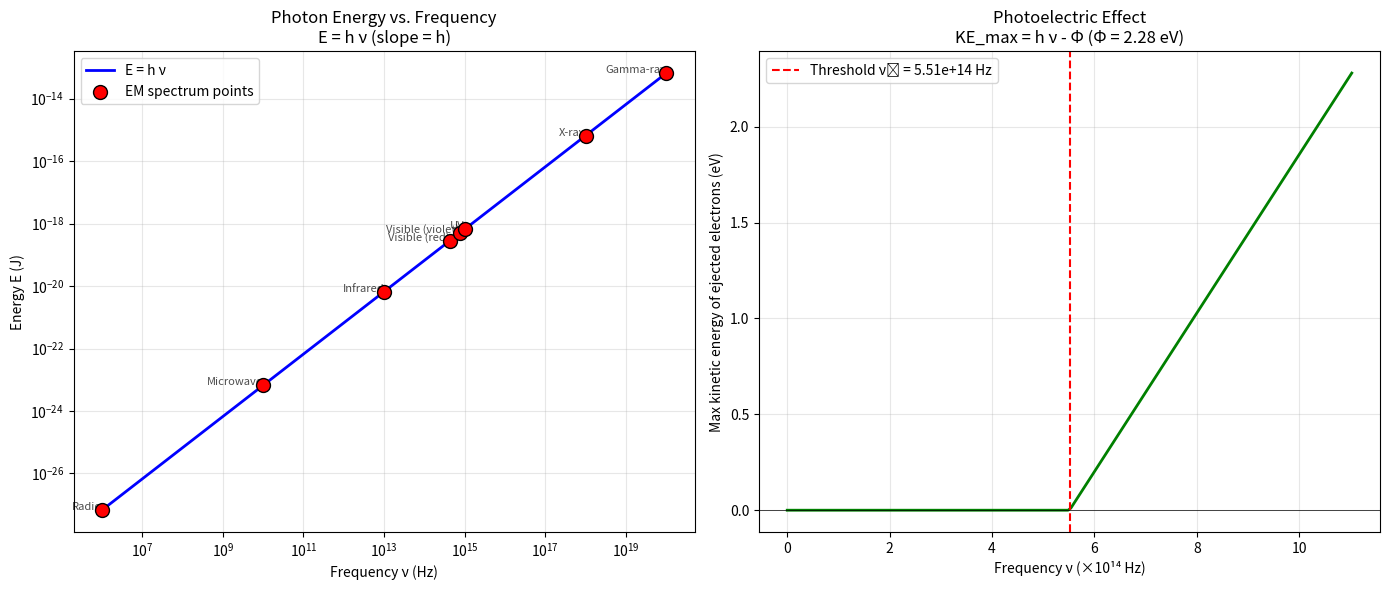

Write Python code to recreate this figure.
"""
Planck's Constant h

Planck's constant is a fundamental physical constant that relates the energy
of a photon to its frequency:

    E = h ν

Value: h = 6.62607015 × 10⁻³⁴ J·s (exact, by definition since 2019)

It appears in:
- Quantum mechanics (Schrödinger equation, uncertainty principle)
- Photoelectric effect
- Compton scattering
- De Broglie wavelength

Demonstration:
- Calculate photon energies for different frequencies (radio to gamma rays).
- Show the photoelectric effect energy relationship.
- Plot energy vs. frequency (linear with slope h).
"""

import numpy as np
import matplotlib.pyplot as plt

H = 6.62607015e-34  # J·s
C = 2.99792458e8    # m/s
EV = 1.602176634e-19  # J per eV


def photon_energy(frequency):
    """E = h ν in Joules."""
    return H * frequency


def photon_energy_from_wavelength(wavelength_m):
    """E = h c / λ in Joules."""
    return H * C / wavelength_m


def main():
    # Electromagnetic spectrum frequencies
    spectrum = {
        "Radio": 1e6,           # 1 MHz
        "Microwave": 1e10,      # 10 GHz
        "Infrared": 1e13,       # ~30 THz
        "Visible (red)": 4.3e14,
        "Visible (violet)": 7.5e14,
        "UV": 1e15,
        "X-ray": 1e18,
        "Gamma-ray": 1e20,
    }

    print("=== Planck's Constant and Photon Energies ===")
    print(f"h = {H:.3e} J·s\n")
    print(f"{'Type':<20} {'Frequency (Hz)':<15} {'Energy (J)':<15} {'Energy (eV)':<15}")
    print("-" * 70)

    freqs = []
    energies_J = []
    names = []

    for name, freq in spectrum.items():
        E_J = photon_energy(freq)
        E_eV = E_J / EV
        print(f"{name:<20} {freq:<15.2e} {E_J:<15.3e} {E_eV:<15.3e}")
        freqs.append(freq)
        energies_J.append(E_J)
        names.append(name)

    print()

    # Plot E vs. ν
    freqs_plot = np.logspace(6, 20, 100)
    energies_plot = photon_energy(freqs_plot)

    fig, axes = plt.subplots(1, 2, figsize=(14, 6))

    # (a) E vs ν (log-log)
    axes[0].loglog(freqs_plot, energies_plot, 'b-', linewidth=2, label='E = h ν')
    axes[0].scatter(freqs, energies_J, c='red', s=100, zorder=5, edgecolors='k', label='EM spectrum points')
    for i, name in enumerate(names):
        axes[0].annotate(name, (freqs[i], energies_J[i]), fontsize=8, ha='right', alpha=0.7)
    axes[0].set_xlabel("Frequency ν (Hz)")
    axes[0].set_ylabel("Energy E (J)")
    axes[0].set_title("Photon Energy vs. Frequency\nE = h ν (slope = h)")
    axes[0].legend()
    axes[0].grid(True, which='both', alpha=0.3)

    # (b) Photoelectric effect illustration
    # Work function for a typical metal (e.g., sodium)
    work_function_eV = 2.28  # eV
    work_function_J = work_function_eV * EV

    freq_threshold = work_function_J / H
    freqs_photo = np.linspace(0, 2 * freq_threshold, 200)
    KE_max = np.maximum(photon_energy(freqs_photo) - work_function_J, 0)

    axes[1].plot(freqs_photo * 1e-14, KE_max / EV, 'g-', linewidth=2)
    axes[1].axvline(freq_threshold * 1e-14, color='r', linestyle='--', label=f'Threshold ν₀ = {freq_threshold:.2e} Hz')
    axes[1].axhline(0, color='k', linestyle='-', linewidth=0.5)
    axes[1].set_xlabel("Frequency ν (×10¹⁴ Hz)")
    axes[1].set_ylabel("Max kinetic energy of ejected electrons (eV)")
    axes[1].set_title(f"Photoelectric Effect\nKE_max = h ν - Φ (Φ = {work_function_eV:.2f} eV)")
    axes[1].legend()
    axes[1].grid(True, alpha=0.3)

    plt.tight_layout()
    plt.show()

    print("Key insight:")
    print("Planck's constant h connects the wave (frequency ν) and particle (energy E)")
    print("properties of light. It is central to quantum mechanics.\n")


if __name__ == "__main__":
    main()
